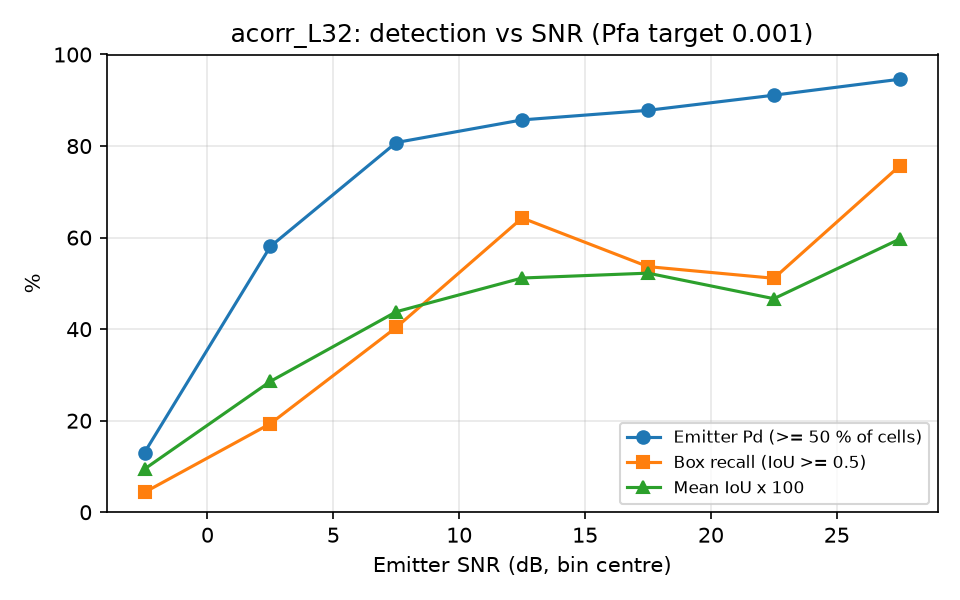

Data behind this chart, as committed beside it:
snr_lo, snr_hi, n, emitter_pd, box_recall, mean_iou
-5, 0, 46, 0.1304, 0.0435, 0.0944
0, 5, 62, 0.5806, 0.1935, 0.2859
5, 10, 52, 0.8077, 0.4038, 0.4381
10, 15, 42, 0.8571, 0.6429, 0.5117
15, 20, 41, 0.8780, 0.5366, 0.5223
20, 25, 45, 0.9111, 0.5111, 0.4666
25, 30, 37, 0.9459, 0.7568, 0.5968
